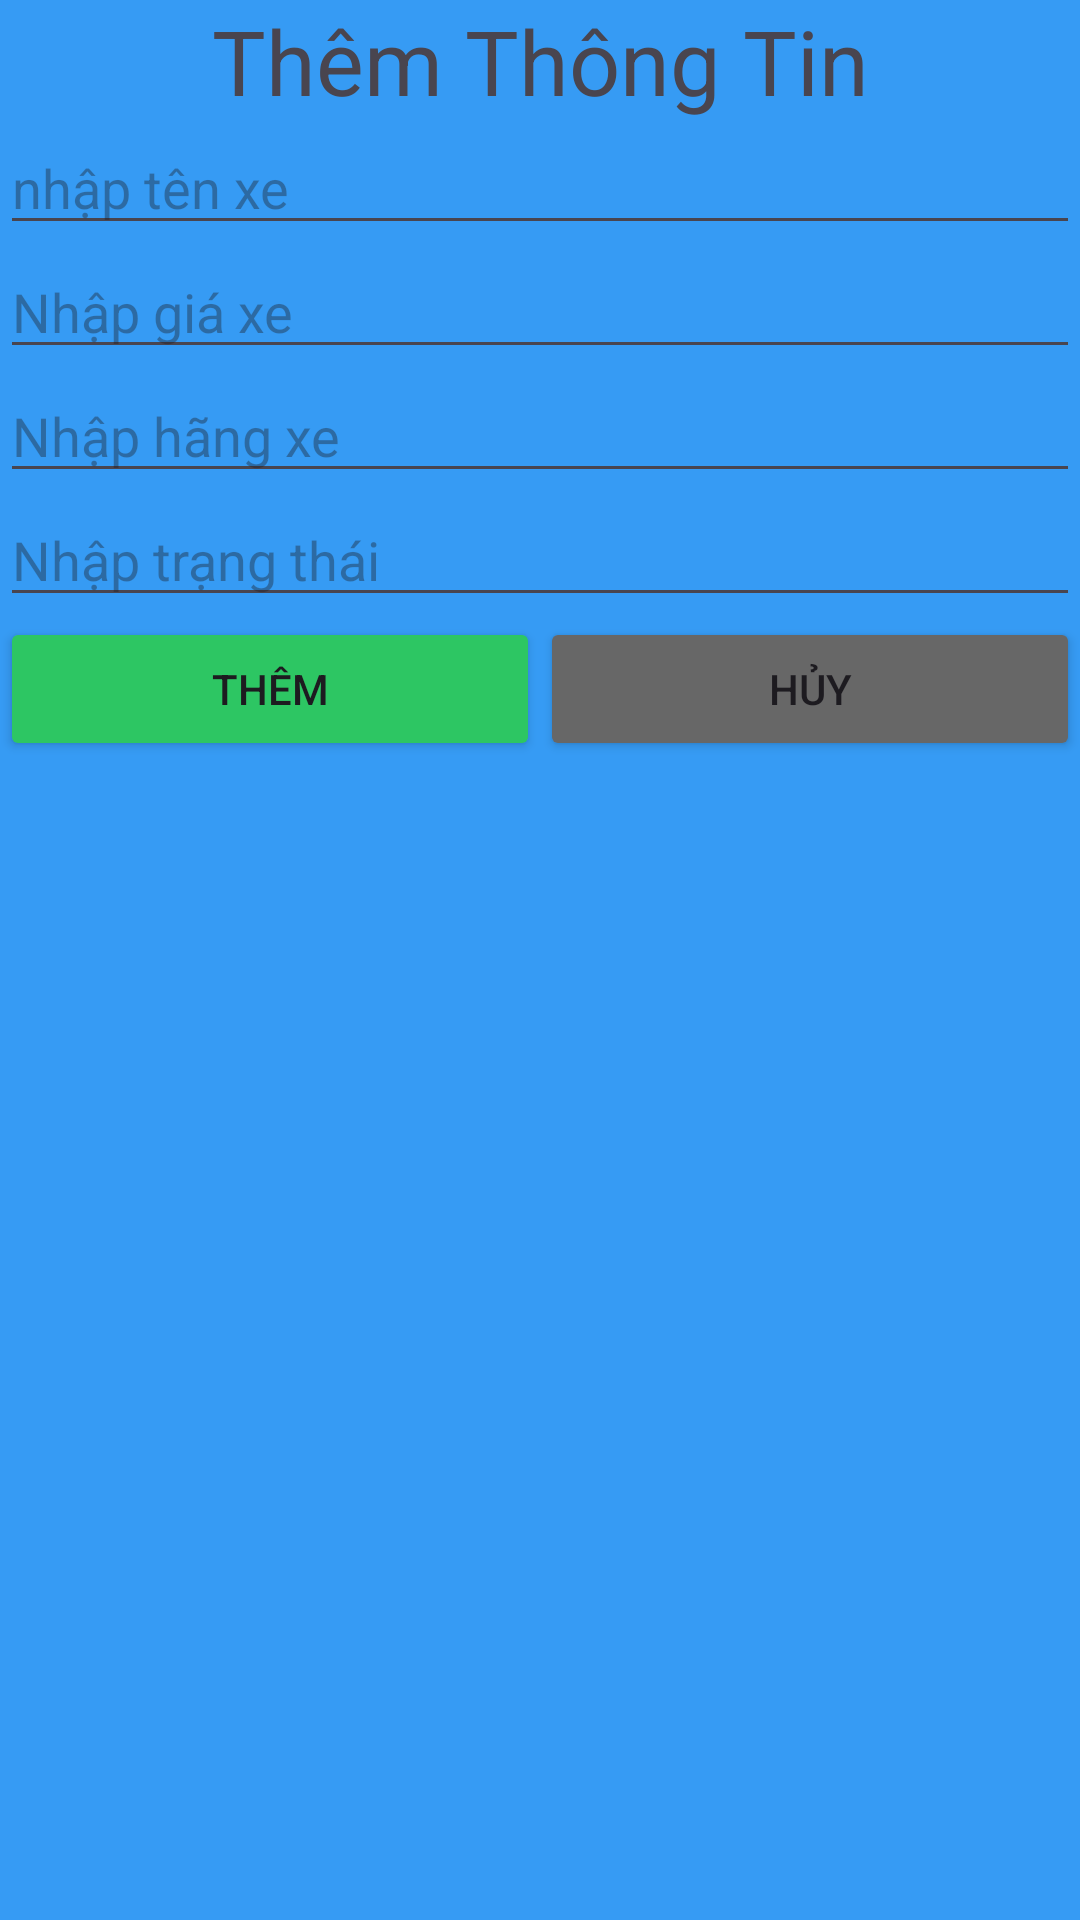

Produce the Android XML layout that renders to this screen, including the resource entries it uses.
<!-- AndroidManifest.xml: application theme Theme.De01 -->
<!-- res/layout/dialog.xml -->
<?xml version="1.0" encoding="utf-8"?>
<LinearLayout xmlns:android="http://schemas.android.com/apk/res/android"
    android:layout_width="match_parent"
    android:layout_height="wrap_content"
    android:background="#369BF4"
    android:orientation="vertical">

    <TextView
        android:id="@+id/txttieude"
        android:layout_width="match_parent"
        android:layout_height="wrap_content"
        android:textSize="30dp"
        android:gravity="center"
        android:text="Thêm Thông Tin" />

    <EditText
        android:id="@+id/edttenxe"
        android:layout_width="match_parent"
        android:layout_height="wrap_content"
        android:hint="nhập tên xe"/>
    <EditText
        android:id="@+id/edtGia"
        android:layout_width="match_parent"
        android:layout_height="wrap_content"
        android:hint="Nhập giá xe"/>
    <EditText
        android:id="@+id/edtHang"
        android:layout_width="match_parent"
        android:layout_height="wrap_content"
        android:hint="Nhập hãng xe"/>
    <EditText
        android:id="@+id/edtTrangthai"
        android:layout_width="match_parent"
        android:layout_height="wrap_content"
        android:hint="Nhập trạng thái"/>
    <LinearLayout
        android:layout_width="match_parent"
        android:layout_height="wrap_content">

        <Button
            android:id="@+id/btnThem"
            android:layout_width="match_parent"
            android:layout_height="wrap_content"
            android:text="Thêm"
            android:backgroundTint="#2DC663"
            android:layout_weight="1"/>
        <Button
            android:id="@+id/btnHuy"
            android:layout_width="match_parent"
            android:layout_height="wrap_content"
            android:text="Hủy"
            android:backgroundTint="#676767"
            android:layout_weight="1"/>
    </LinearLayout>


</LinearLayout>
<!-- resources referenced by this layout -->
<resources>
  <style name="Theme.De01" parent="Base.Theme.De01" />
  <style name="Base.Theme.De01" parent="Theme.Material3.DayNight.NoActionBar">
          
          
      </style>
</resources>
